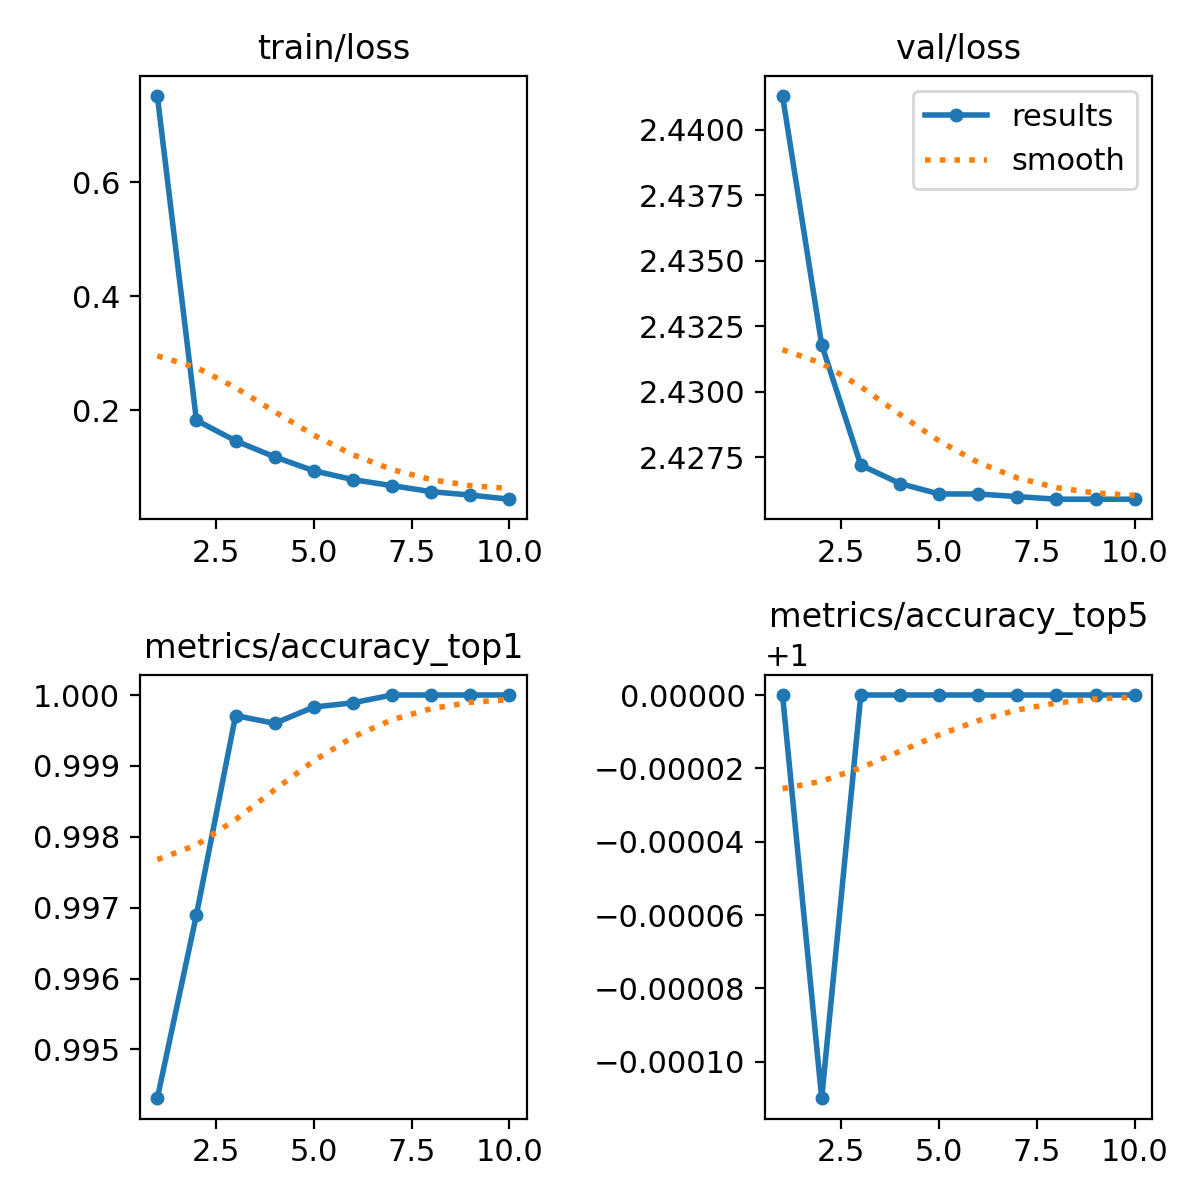

Values plotted in this chart, from the file beside it:
epoch, train/loss, metrics/accuracy_top1, metrics/accuracy_top5, val/loss, lr/pg0, lr/pg1, lr/pg2
1, 0.7518, 0.9943, 1, 2.441, 0.003333, 0.003333, 0.003333
2, 0.1823, 0.9969, 0.9999, 2.432, 0.006006, 0.006006, 0.006006
3, 0.1463, 0.9997, 1, 2.427, 0.00802, 0.00802, 0.00802
4, 0.1181, 0.9996, 1, 2.426, 0.007031, 0.007031, 0.007031
5, 0.09368, 0.9998, 1, 2.426, 0.006041, 0.006041, 0.006041
6, 0.07822, 0.9999, 1, 2.426, 0.005051, 0.005051, 0.005051
7, 0.0676, 1, 1, 2.426, 0.004061, 0.004061, 0.004061
8, 0.0571, 1, 1, 2.426, 0.003071, 0.003071, 0.003071
9, 0.05108, 1, 1, 2.426, 0.002081, 0.002081, 0.002081
10, 0.04381, 1, 1, 2.426, 0.001092, 0.001092, 0.001092
